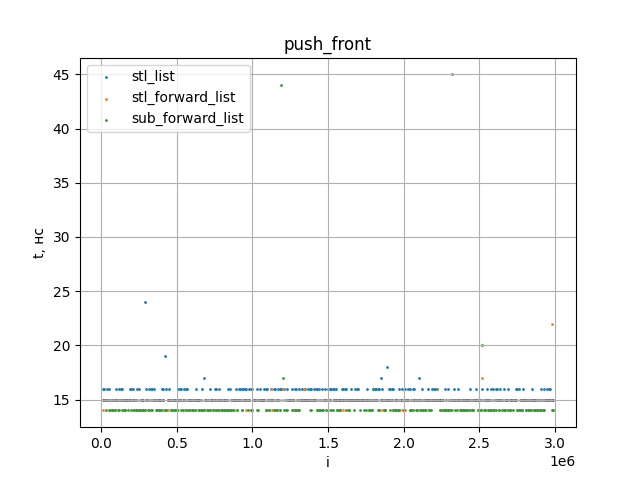

Source data for this figure (header and first rows):
size, list, forward_list, subforwardlist
10000, 16, 14, 15
20000, 16, 15, 15
30000, 15, 15, 14
40000, 16, 15, 15
50000, 16, 15, 14
60000, 15, 15, 14
70000, 15, 14, 14
80000, 15, 15, 14
90000, 15, 14, 14
100000, 16, 15, 15
110000, 15, 15, 14
120000, 16, 15, 14
130000, 16, 15, 15
140000, 16, 15, 14
150000, 15, 14, 14
160000, 15, 14, 14
170000, 15, 15, 15
180000, 15, 15, 14
190000, 16, 15, 15
200000, 16, 15, 14
210000, 16, 14, 15
220000, 15, 15, 14
230000, 15, 14, 14
240000, 16, 15, 14
250000, 16, 14, 14
260000, 15, 15, 14
270000, 15, 14, 14
280000, 15, 14, 14
290000, 24, 14, 14
300000, 16, 15, 15
310000, 15, 15, 14
320000, 16, 15, 14
330000, 16, 15, 14
340000, 16, 15, 14
350000, 16, 15, 15
360000, 15, 15, 14
370000, 15, 14, 14
380000, 15, 14, 14
390000, 15, 14, 14
400000, 16, 15, 14
410000, 16, 15, 15
420000, 19, 14, 14
430000, 16, 14, 14
440000, 15, 14, 15
450000, 16, 15, 15
460000, 15, 14, 14
470000, 15, 15, 14
480000, 15, 14, 14
490000, 15, 14, 14
500000, 15, 14, 14
510000, 16, 14, 15
520000, 16, 15, 15
530000, 16, 15, 14
540000, 15, 14, 14
550000, 16, 15, 15
560000, 16, 14, 14
570000, 16, 14, 15
580000, 15, 14, 14
590000, 15, 14, 15
600000, 15, 14, 14
... 239 more rows
